Dataset: FabricDefectDataset (GitHub, ApurvArc/Textile-Defect-Detection). Classes: broken stitch, defect free, hole, horizontal defect, lines, needle mark, pinched fabric, stain, vertical defect.

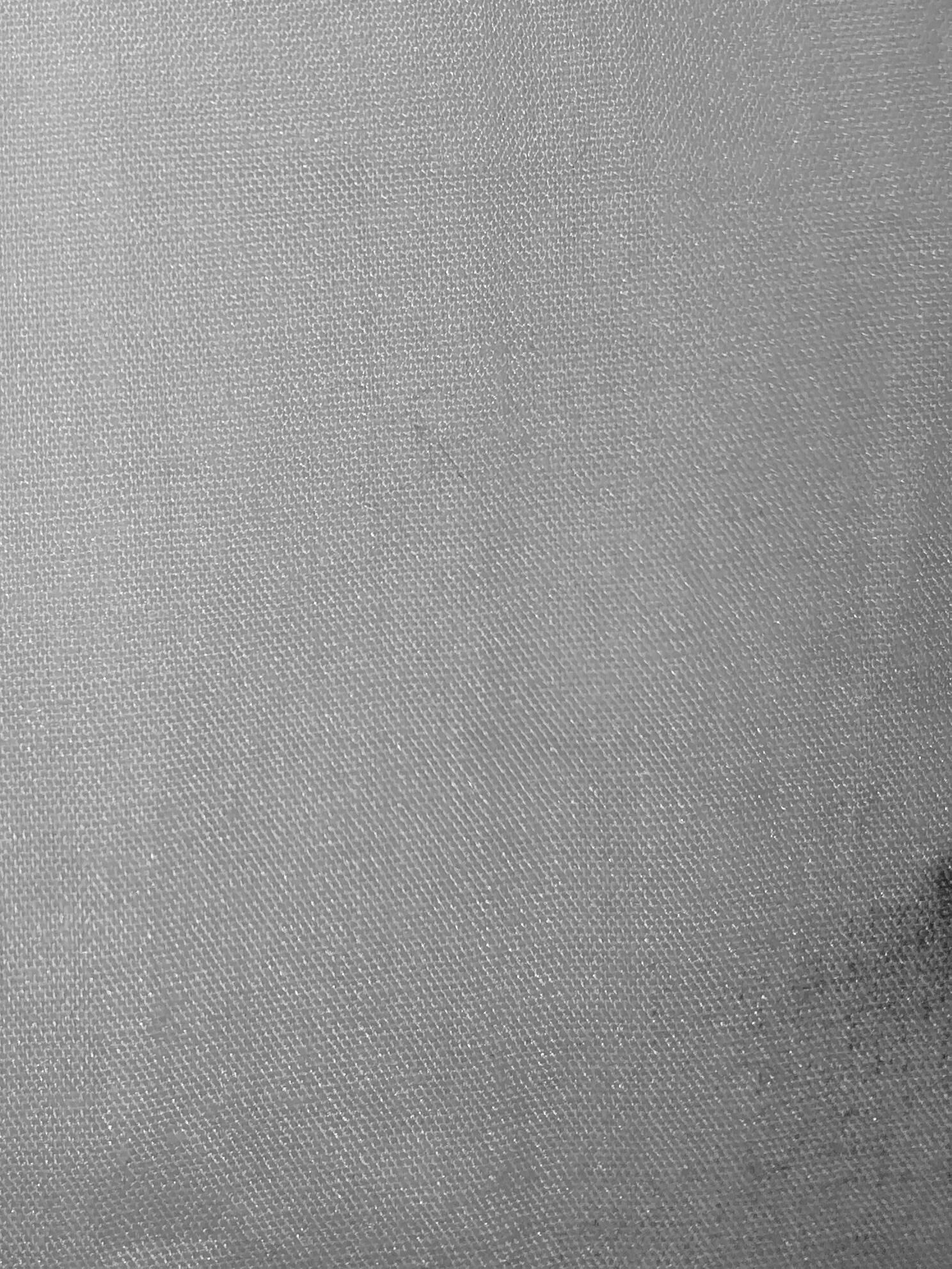
Label: stain

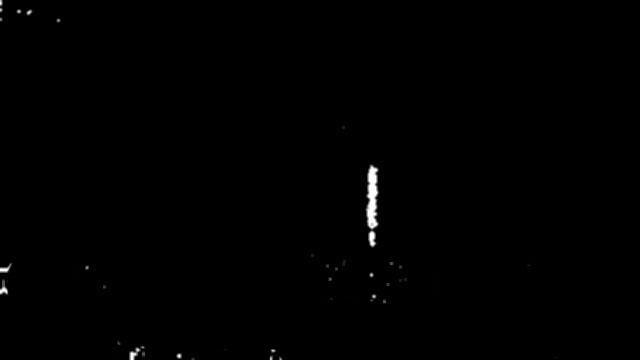
Label: vertical defect

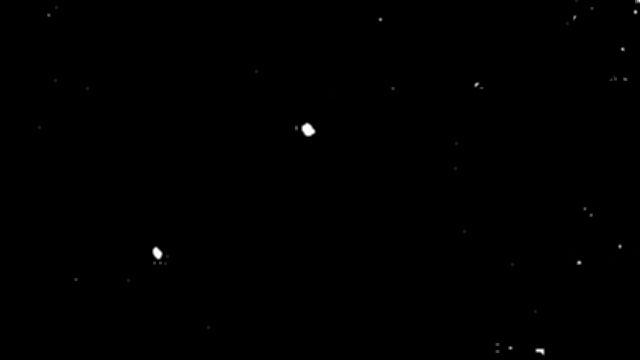
Label: hole

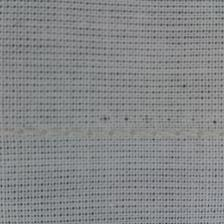
Label: needle mark

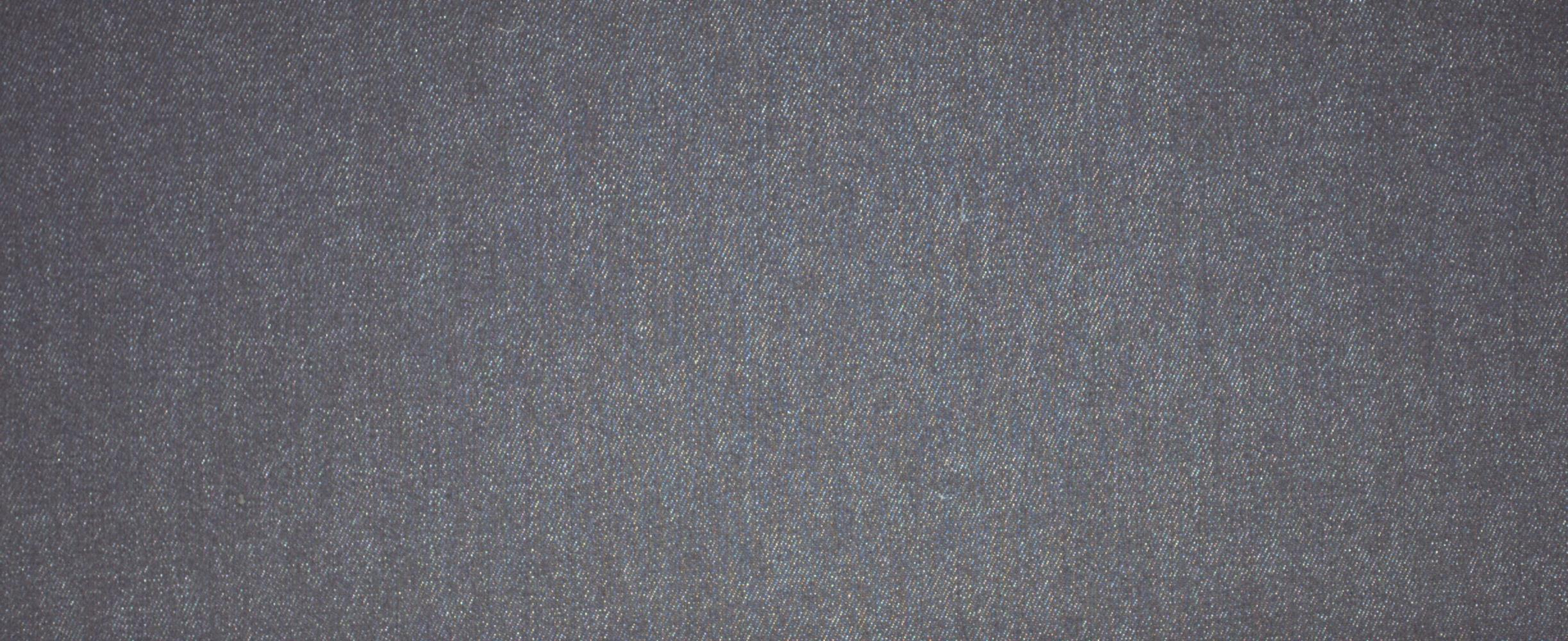
Label: defect free

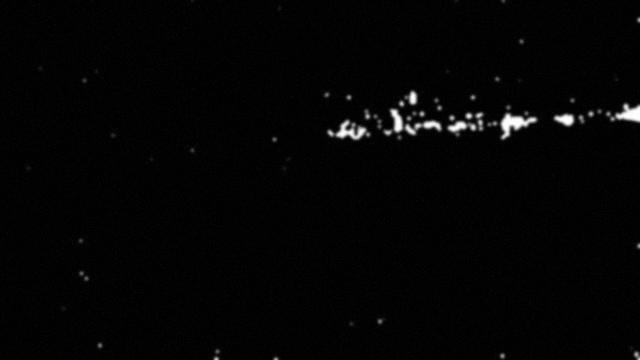
Label: horizontal defect
